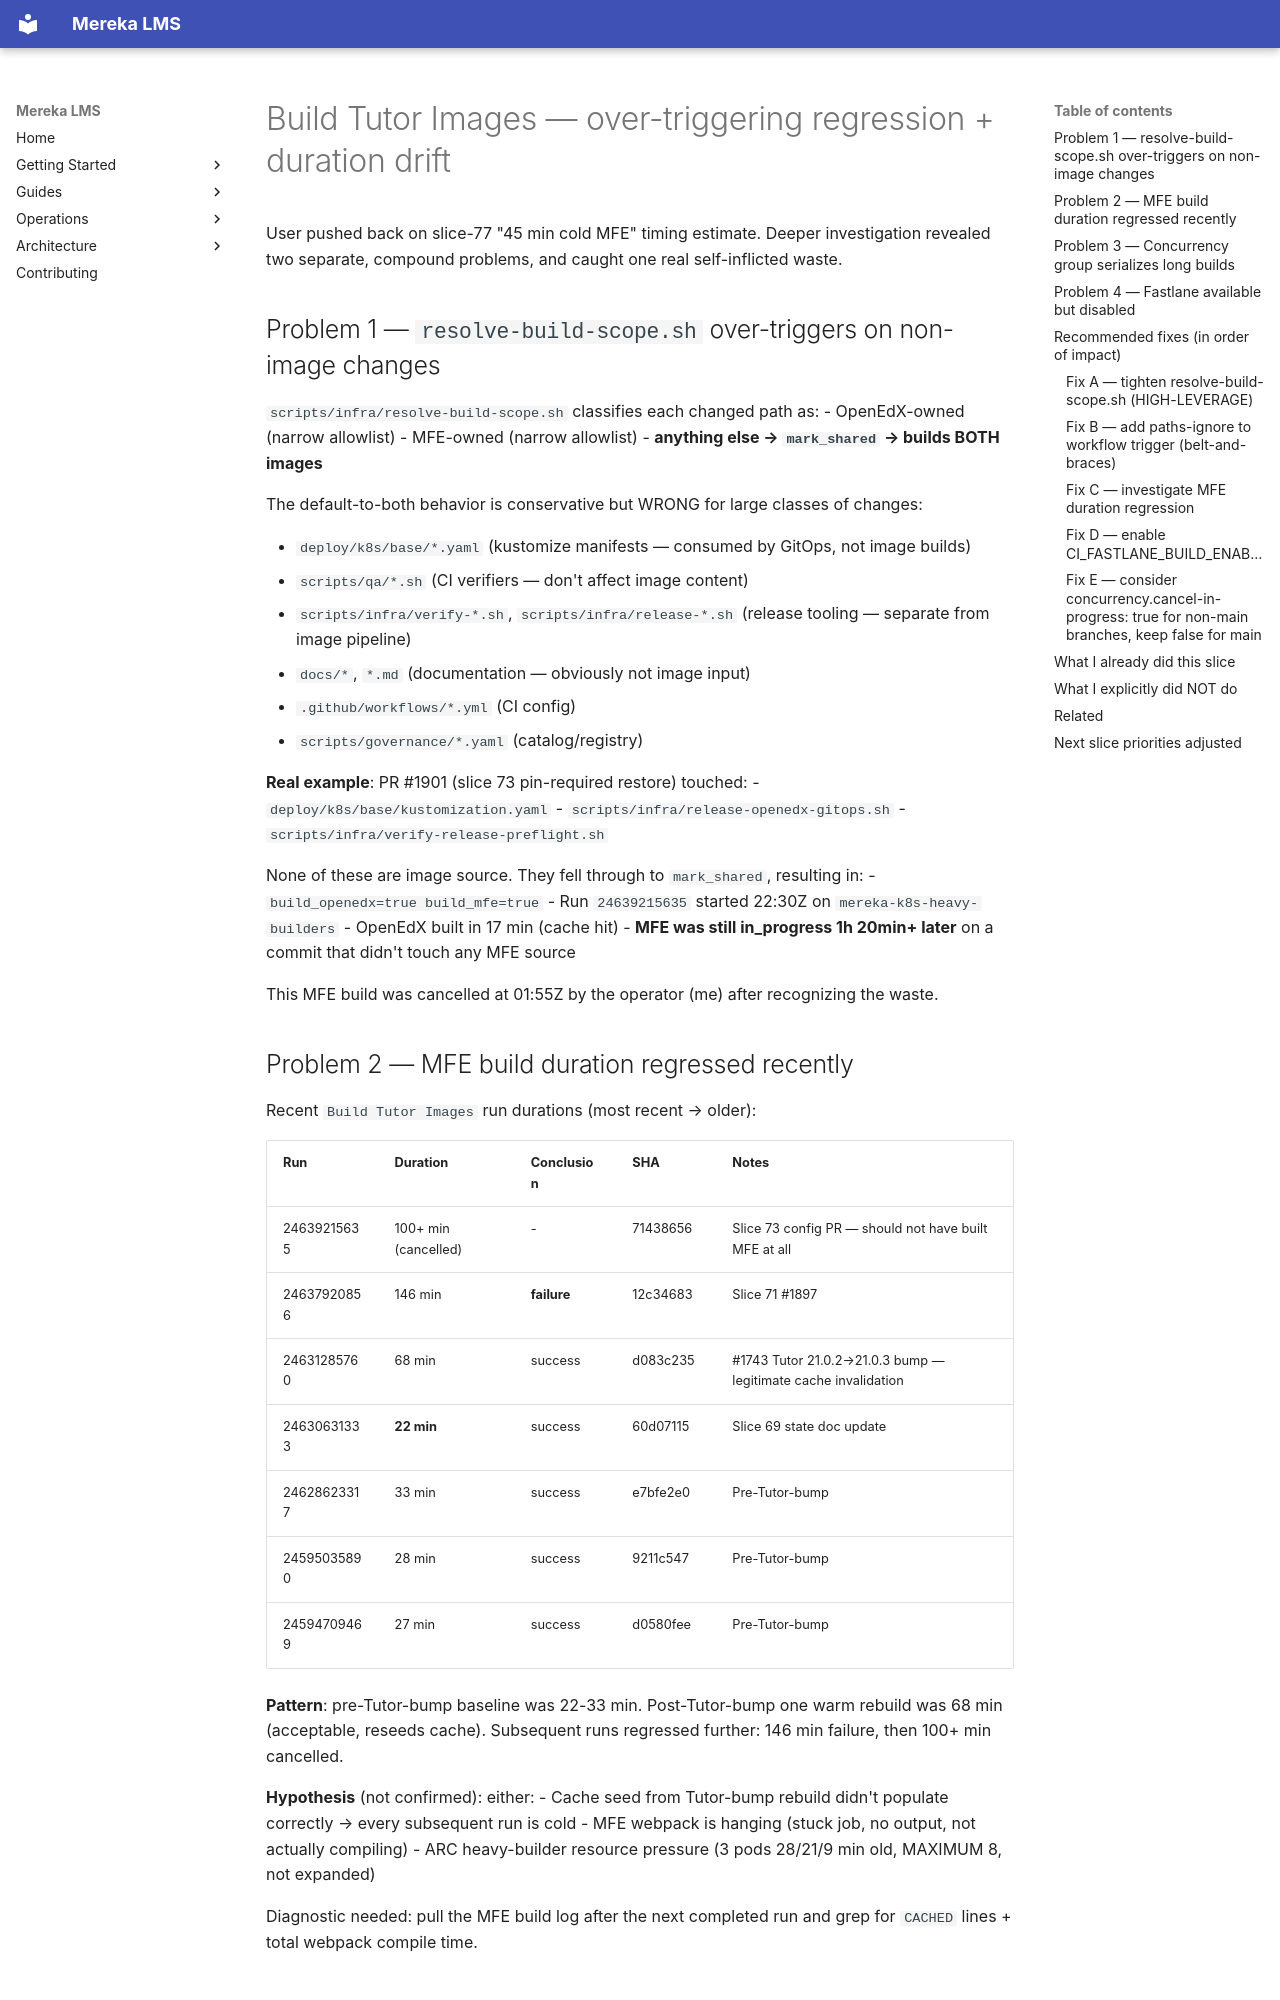

repository: lifeofgurpreet/mereka-lms-prototype · page: ops/evidence/build-tutor-images-over-triggering-regression-2026-04-20/index.html · generator: mkdocs

---
title: "Build Tutor Images — over-triggering regression + duration drift (2026-04-20 slice 77)"
type: evidence-bundle
status: active
observed_at: 2026-04-20T01:55Z
owner: platform-release
severity: P2 (wastes ~1 build-hour per non-image PR; blocks real fix PRs via concurrency group)
triggered_by: user question "why are we not just doing it on fastlane? is mereka lms fastlane full?" + follow-up on whether build was necessary
---

# Build Tutor Images — over-triggering regression + duration drift

User pushed back on slice-77 "45 min cold MFE" timing estimate. Deeper investigation revealed two separate, compound problems, and caught one real self-inflicted waste.

## Problem 1 — `resolve-build-scope.sh` over-triggers on non-image changes

`scripts/infra/resolve-build-scope.sh` classifies each changed path as:
- OpenEdX-owned (narrow allowlist)
- MFE-owned (narrow allowlist)
- **anything else → `mark_shared` → builds BOTH images**

The default-to-both behavior is conservative but WRONG for large classes of changes:

- `deploy/k8s/base/*.yaml` (kustomize manifests — consumed by GitOps, not image builds)
- `scripts/qa/*.sh` (CI verifiers — don't affect image content)
- `scripts/infra/verify-*.sh`, `scripts/infra/release-*.sh` (release tooling — separate from image pipeline)
- `docs/*`, `*.md` (documentation — obviously not image input)
- `.github/workflows/*.yml` (CI config)
- `scripts/governance/*.yaml` (catalog/registry)

**Real example**: PR #1901 (slice 73 pin-required restore) touched:
- `deploy/k8s/base/kustomization.yaml`
- `scripts/infra/release-openedx-gitops.sh`
- `scripts/infra/verify-release-preflight.sh`

None of these are image source. They fell through to `mark_shared`, resulting in:
- `build_openedx=true build_mfe=true`
- Run `24639215635` started 22:30Z on `mereka-k8s-heavy-builders`
- OpenEdX built in 17 min (cache hit)
- **MFE was still in_progress 1h 20min+ later** on a commit that didn't touch any MFE source

This MFE build was cancelled at 01:55Z by the operator (me) after recognizing the waste.
